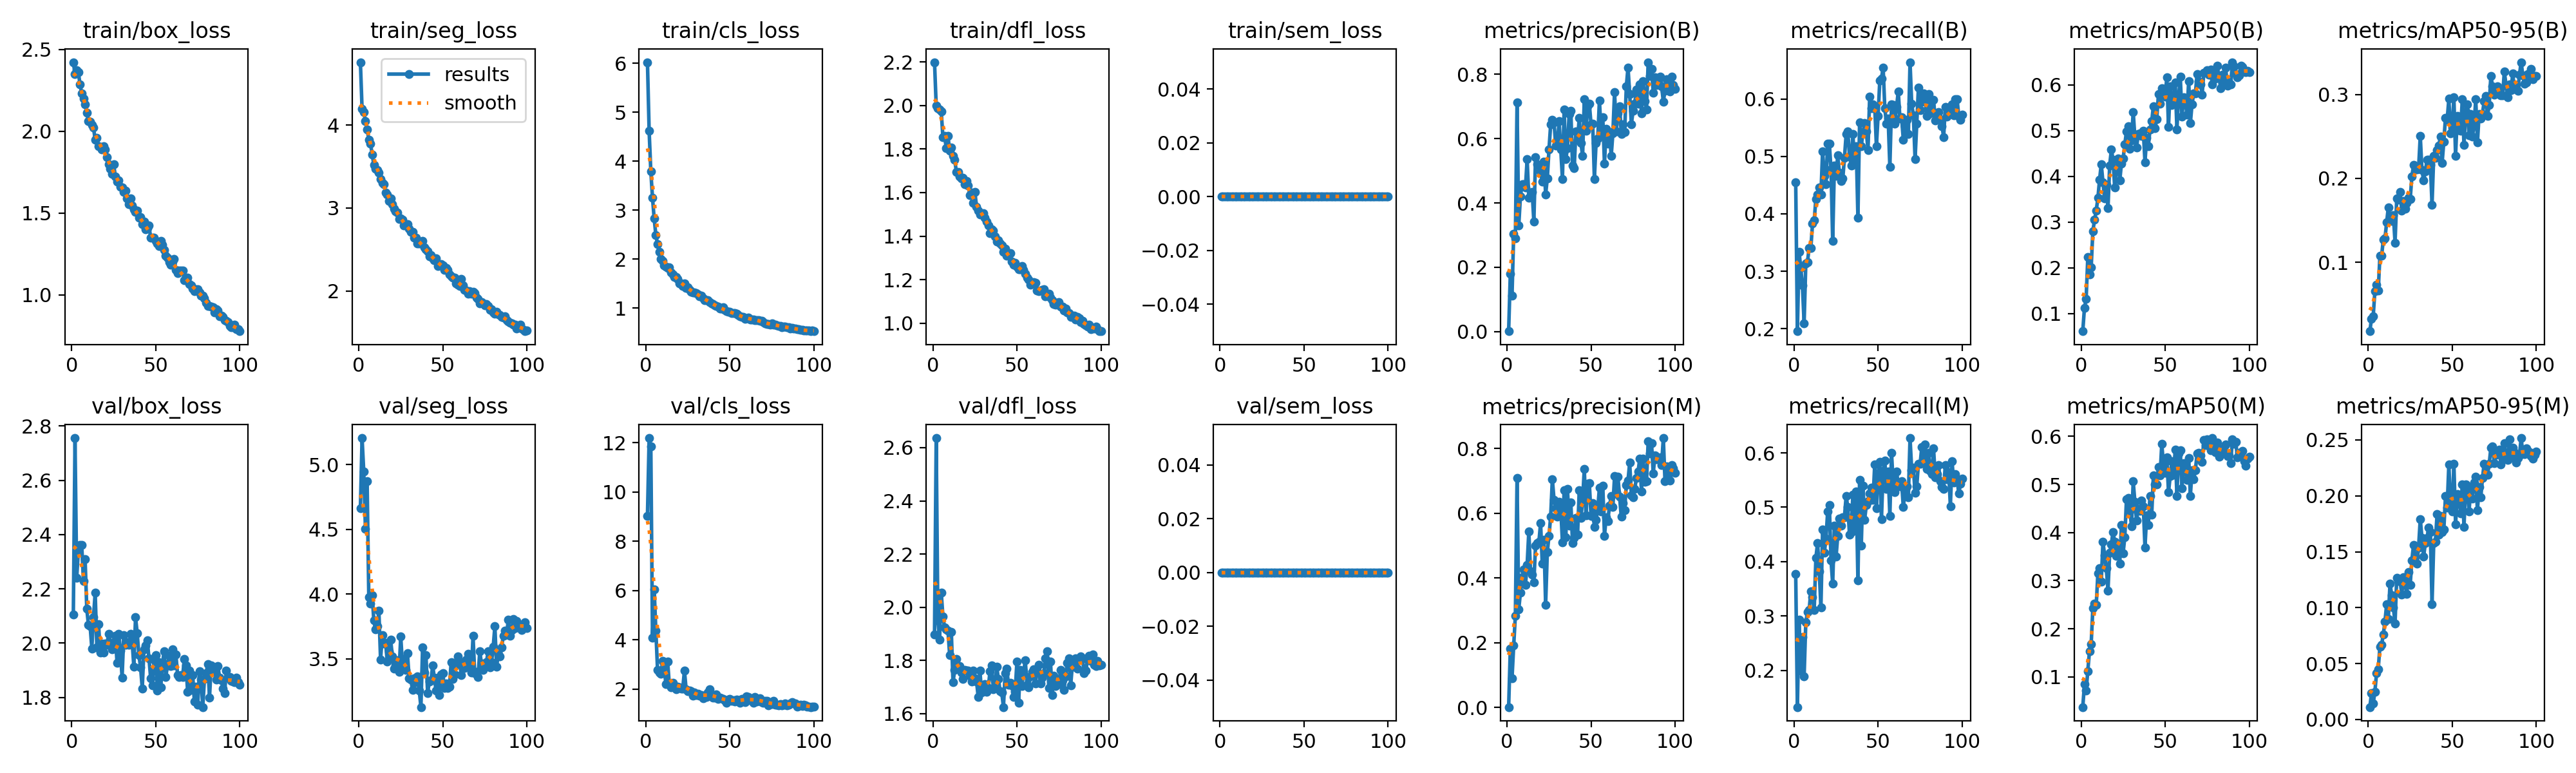

The table this chart was drawn from, first rows:
epoch, time, train/box_loss, train/seg_loss, train/cls_loss, train/dfl_loss, train/sem_loss, metrics/precision(B), metrics/recall(B), metrics/mAP50(B), metrics/mAP50-95(B), metrics/precision(M), metrics/recall(M), metrics/mAP50(M), metrics/mAP50-95(M), val/box_loss, val/seg_loss, val/cls_loss, val/dfl_loss, val/sem_loss, lr/pg0, lr/pg1, lr/pg2
1, 33.09, 2.422, 4.76, 6.025, 2.199, 0, 0.00142, 0.4546, 0.06171, 0.01764, 0.00125, 0.3773, 0.03732, 0.01111, 2.107, 4.663, 9.026, 1.897, 0, 0.0005461, 0.0005461, 0.0005461
2, 51.4, 2.349, 4.195, 4.618, 2, 0, 0.1802, 0.1955, 0.1128, 0.03271, 0.1812, 0.1324, 0.08481, 0.02363, 2.756, 5.206, 12.19, 2.636, 0, 0.001091, 0.001091, 0.001091
3, 69.34, 2.371, 4.161, 3.795, 1.987, 0, 0.1118, 0.3341, 0.1324, 0.0355, 0.09013, 0.2932, 0.07103, 0.01411, 2.241, 4.945, 11.84, 1.952, 0, 0.001625, 0.001625, 0.001625
4, 86.95, 2.36, 4.052, 3.253, 1.982, 0, 0.3038, 0.3052, 0.2243, 0.0652, 0.191, 0.1997, 0.1124, 0.02491, 2.34, 4.505, 4.089, 1.878, 0, 0.001617, 0.001617, 0.001617
5, 104.7, 2.284, 3.95, 2.826, 1.973, 0, 0.2894, 0.275, 0.1865, 0.07327, 0.2837, 0.2614, 0.1539, 0.04137, 2.362, 4.871, 6.043, 2.055, 0, 0.001601, 0.001601, 0.001601
6, 122.2, 2.23, 3.827, 2.494, 1.854, 0, 0.7115, 0.2091, 0.2011, 0.06585, 0.7087, 0.1889, 0.1686, 0.04512, 2.361, 3.974, 4.366, 1.966, 0, 0.001584, 0.001584, 0.001584
7, 139.8, 2.198, 3.777, 2.303, 1.86, 0, 0.3291, 0.3136, 0.2807, 0.108, 0.3029, 0.2886, 0.2429, 0.06535, 2.23, 3.925, 2.785, 1.924, 0, 0.001568, 0.001568, 0.001568
8, 158.2, 2.162, 3.649, 2.146, 1.804, 0, 0.4192, 0.3162, 0.305, 0.1076, 0.354, 0.3068, 0.2519, 0.06682, 2.31, 3.993, 2.66, 1.916, 0, 0.001551, 0.001551, 0.001551
9, 176.6, 2.115, 3.521, 2.001, 1.861, 0, 0.4584, 0.3409, 0.3255, 0.1265, 0.4017, 0.3114, 0.2492, 0.07617, 2.127, 3.794, 2.61, 1.913, 0, 0.001535, 0.001535, 0.001535
10, 195, 2.06, 3.47, 1.961, 1.792, 0, 0.4578, 0.3402, 0.3528, 0.1283, 0.4265, 0.3454, 0.316, 0.08747, 2.066, 3.727, 3.131, 1.821, 0, 0.001518, 0.001518, 0.001518
11, 213, 2.058, 3.462, 1.873, 1.806, 0, 0.4475, 0.3827, 0.3933, 0.1474, 0.378, 0.3341, 0.3255, 0.1032, 2.064, 3.751, 2.812, 1.908, 0, 0.001502, 0.001502, 0.001502
12, 231.2, 2.039, 3.43, 1.849, 1.77, 0, 0.5355, 0.3886, 0.4269, 0.1656, 0.4407, 0.3114, 0.2976, 0.09, 1.981, 3.87, 2.192, 1.718, 0, 0.001485, 0.001485, 0.001485
13, 249.3, 2.021, 3.348, 1.825, 1.75, 0, 0.4154, 0.4261, 0.3872, 0.1524, 0.5435, 0.4068, 0.3813, 0.1218, 2.096, 3.493, 3.121, 1.765, 0, 0.001469, 0.001469, 0.001469
14, 267.6, 1.948, 3.305, 1.837, 1.696, 0, 0.42, 0.4341, 0.3519, 0.1493, 0.42, 0.4341, 0.3526, 0.1113, 2.186, 3.681, 2.187, 1.805, 0, 0.001452, 0.001452, 0.001452
15, 286.1, 1.96, 3.288, 1.722, 1.696, 0, 0.4333, 0.4455, 0.3819, 0.1565, 0.4106, 0.3824, 0.3257, 0.1004, 1.984, 3.62, 2.073, 1.776, 0, 0.001436, 0.001436, 0.001436
16, 304.3, 1.908, 3.184, 1.682, 1.673, 0, 0.3419, 0.4341, 0.3309, 0.1233, 0.387, 0.3159, 0.2798, 0.08594, 2.07, 3.624, 2.247, 1.779, 0, 0.001419, 0.001419, 0.001419
17, 322.6, 1.905, 3.161, 1.638, 1.666, 0, 0.5429, 0.5091, 0.4235, 0.1759, 0.4996, 0.4591, 0.3582, 0.1268, 1.966, 3.476, 2.119, 1.754, 0, 0.001403, 0.001403, 0.001403
18, 340.8, 1.89, 3.082, 1.629, 1.667, 0, 0.5193, 0.4659, 0.4589, 0.1747, 0.508, 0.4159, 0.3756, 0.124, 1.998, 3.56, 1.986, 1.73, 0, 0.001386, 0.001386, 0.001386
19, 358.9, 1.907, 3.117, 1.591, 1.638, 0, 0.5151, 0.4521, 0.4371, 0.1835, 0.5109, 0.4422, 0.4014, 0.124, 1.966, 3.645, 2.093, 1.765, 0, 0.00137, 0.00137, 0.00137
20, 376.3, 1.887, 3.047, 1.507, 1.653, 0, 0.4981, 0.5227, 0.3754, 0.1615, 0.5697, 0.4919, 0.3806, 0.1119, 1.999, 3.519, 2.079, 1.761, 0, 0.001353, 0.001353, 0.001353
21, 394.9, 1.842, 2.993, 1.506, 1.632, 0, 0.4664, 0.5227, 0.4183, 0.1734, 0.4444, 0.5046, 0.3517, 0.1273, 1.995, 3.421, 2.008, 1.761, 0, 0.001337, 0.001337, 0.001337
22, 413.3, 1.797, 2.963, 1.45, 1.588, 0, 0.5288, 0.4773, 0.4392, 0.1638, 0.5187, 0.4023, 0.3709, 0.1203, 2.035, 3.451, 2.024, 1.742, 0, 0.00132, 0.00132, 0.00132
23, 431.6, 1.768, 2.949, 1.497, 1.6, 0, 0.4268, 0.3523, 0.3908, 0.1709, 0.3177, 0.3594, 0.3359, 0.1123, 2.001, 3.485, 2.745, 1.72, 0, 0.001304, 0.001304, 0.001304
24, 449.8, 1.738, 2.869, 1.407, 1.553, 0, 0.4764, 0.4841, 0.4283, 0.1772, 0.4805, 0.4659, 0.4155, 0.1318, 1.977, 3.398, 1.985, 1.761, 0, 0.001287, 0.001287, 0.001287
25, 468.1, 1.797, 2.874, 1.422, 1.604, 0, 0.5663, 0.4659, 0.4389, 0.175, 0.5298, 0.4091, 0.3573, 0.1203, 2.004, 3.671, 1.906, 1.733, 0, 0.001271, 0.001271, 0.001271
26, 486.3, 1.721, 2.856, 1.374, 1.534, 0, 0.6442, 0.5018, 0.47, 0.202, 0.5902, 0.4472, 0.3905, 0.1425, 2.027, 3.458, 1.926, 1.722, 0, 0.001254, 0.001254, 0.001254
27, 504.1, 1.692, 2.79, 1.335, 1.518, 0, 0.6582, 0.4713, 0.4985, 0.2159, 0.7048, 0.4795, 0.4697, 0.1562, 1.929, 3.498, 1.918, 1.662, 0, 0.001238, 0.001238, 0.001238
28, 521.9, 1.701, 2.79, 1.312, 1.5, 0, 0.6498, 0.4568, 0.5101, 0.2135, 0.6416, 0.4659, 0.4718, 0.1449, 2.034, 3.412, 1.724, 1.762, 0, 0.001221, 0.001221, 0.001221
29, 540.3, 1.661, 2.802, 1.32, 1.501, 0, 0.5788, 0.4614, 0.4598, 0.2105, 0.615, 0.4813, 0.4456, 0.1394, 1.973, 3.54, 1.861, 1.679, 0, 0.001205, 0.001205, 0.001205
30, 558.5, 1.656, 2.75, 1.298, 1.504, 0, 0.5803, 0.4977, 0.4793, 0.2117, 0.5893, 0.4818, 0.4134, 0.1538, 1.874, 3.348, 1.749, 1.689, 0, 0.001188, 0.001188, 0.001188
31, 576.4, 1.629, 2.709, 1.285, 1.484, 0, 0.6535, 0.5386, 0.5414, 0.2506, 0.6342, 0.5204, 0.5062, 0.1794, 2.029, 3.338, 1.801, 1.712, 0, 0.001172, 0.001172, 0.001172
32, 594.9, 1.636, 2.708, 1.24, 1.467, 0, 0.5662, 0.5436, 0.4851, 0.2099, 0.6174, 0.5, 0.4638, 0.1625, 1.993, 3.261, 1.726, 1.683, 0, 0.001155, 0.001155, 0.001155
33, 612.9, 1.588, 2.644, 1.249, 1.448, 0, 0.4745, 0.5, 0.463, 0.1974, 0.5095, 0.45, 0.4253, 0.1458, 2.003, 3.348, 1.76, 1.698, 0, 0.001139, 0.001139, 0.001139
34, 630.7, 1.553, 2.641, 1.198, 1.415, 0, 0.6901, 0.4847, 0.4935, 0.2081, 0.6711, 0.4546, 0.4495, 0.1576, 1.994, 3.321, 1.612, 1.76, 0, 0.001122, 0.001122, 0.001122
35, 648.9, 1.59, 2.575, 1.16, 1.431, 0, 0.5361, 0.5386, 0.4939, 0.222, 0.5258, 0.5227, 0.4446, 0.1622, 2.035, 3.361, 1.722, 1.781, 0, 0.001106, 0.001106, 0.001106
36, 667.1, 1.545, 2.575, 1.16, 1.426, 0, 0.5703, 0.4886, 0.4887, 0.2219, 0.6753, 0.4636, 0.4667, 0.1715, 2.005, 3.255, 1.689, 1.693, 0, 0.001089, 0.001089, 0.001089
37, 684.6, 1.52, 2.57, 1.155, 1.4, 0, 0.6769, 0.5182, 0.5, 0.2164, 0.5618, 0.5295, 0.4548, 0.1673, 1.913, 3.126, 1.853, 1.699, 0, 0.001073, 0.001073, 0.001073
38, 702.3, 1.505, 2.603, 1.119, 1.375, 0, 0.6867, 0.3937, 0.4315, 0.1686, 0.6328, 0.3659, 0.3694, 0.1033, 2.096, 3.586, 1.991, 1.776, 0, 0.001056, 0.001056, 0.001056
39, 720.7, 1.516, 2.523, 1.1, 1.382, 0, 0.5155, 0.5591, 0.4843, 0.2272, 0.507, 0.55, 0.4355, 0.1576, 2.037, 3.393, 1.728, 1.731, 0, 0.00104, 0.00104, 0.00104
40, 738.6, 1.47, 2.499, 1.08, 1.365, 0, 0.5086, 0.5182, 0.4663, 0.2248, 0.5229, 0.4295, 0.4164, 0.1592, 1.957, 3.526, 1.65, 1.685, 0, 0.001023, 0.001023, 0.001023
41, 756.6, 1.473, 2.48, 1.051, 1.357, 0, 0.6231, 0.5417, 0.503, 0.2335, 0.5859, 0.5402, 0.4767, 0.1835, 1.911, 3.232, 1.638, 1.679, 0, 0.001007, 0.001007, 0.001007
42, 774.1, 1.43, 2.419, 1.045, 1.328, 0, 0.5957, 0.5585, 0.5203, 0.239, 0.5333, 0.4773, 0.4369, 0.1652, 1.834, 3.325, 1.771, 1.625, 0, 0.0009904, 0.0009904, 0.0009904
43, 792.5, 1.449, 2.435, 1.029, 1.343, 0, 0.664, 0.5436, 0.5535, 0.2496, 0.6706, 0.5038, 0.5182, 0.182, 1.977, 3.333, 1.606, 1.752, 0, 0.0009739, 0.0009739, 0.0009739
44, 810.1, 1.4, 2.389, 0.9915, 1.309, 0, 0.5853, 0.5115, 0.5054, 0.2187, 0.5853, 0.5115, 0.4995, 0.1676, 1.991, 3.446, 1.662, 1.769, 0, 0.0009574, 0.0009574, 0.0009574
45, 828.3, 1.406, 2.37, 0.9827, 1.315, 0, 0.5468, 0.6046, 0.5255, 0.2436, 0.6417, 0.525, 0.5002, 0.1697, 2.009, 3.352, 1.63, 1.708, 0, 0.0009409, 0.0009409, 0.0009409
46, 847, 1.424, 2.394, 1.015, 1.323, 0, 0.7216, 0.5841, 0.5796, 0.2725, 0.7362, 0.5364, 0.5361, 0.1996, 1.945, 3.255, 1.588, 1.717, 0, 0.0009244, 0.0009244, 0.0009244
47, 865.4, 1.348, 2.302, 0.9591, 1.282, 0, 0.6237, 0.5909, 0.5592, 0.2698, 0.5931, 0.5136, 0.5194, 0.1896, 1.87, 3.354, 1.537, 1.706, 0, 0.0009078, 0.0009078, 0.0009078
48, 883.8, 1.349, 2.325, 0.9306, 1.268, 0, 0.6997, 0.5874, 0.5923, 0.2949, 0.6904, 0.579, 0.5845, 0.2283, 1.843, 3.219, 1.451, 1.664, 0, 0.0008913, 0.0008913, 0.0008913
49, 902.1, 1.348, 2.324, 0.9292, 1.276, 0, 0.7077, 0.5182, 0.592, 0.2539, 0.6921, 0.4977, 0.5406, 0.1897, 1.938, 3.379, 1.574, 1.683, 0, 0.0008748, 0.0008748, 0.0008748
50, 920.3, 1.331, 2.308, 0.9179, 1.26, 0, 0.6448, 0.5705, 0.5738, 0.2606, 0.5922, 0.5625, 0.5247, 0.1862, 1.956, 3.389, 1.602, 1.795, 0, 0.0008583, 0.0008583, 0.0008583
51, 937.9, 1.312, 2.252, 0.8971, 1.248, 0, 0.6455, 0.6318, 0.6172, 0.2965, 0.6314, 0.5833, 0.5566, 0.2289, 1.826, 3.275, 1.524, 1.641, 0, 0.0008418, 0.0008418, 0.0008418
52, 955.3, 1.297, 2.276, 0.8973, 1.247, 0, 0.4746, 0.6357, 0.5088, 0.2272, 0.5584, 0.4776, 0.4839, 0.1745, 1.93, 3.308, 1.537, 1.766, 0, 0.0008253, 0.0008253, 0.0008253
53, 973.4, 1.33, 2.251, 0.8983, 1.262, 0, 0.5868, 0.6548, 0.5966, 0.2744, 0.5805, 0.5674, 0.5172, 0.2017, 1.838, 3.274, 1.505, 1.704, 0, 0.0008088, 0.0008088, 0.0008088
54, 992, 1.306, 2.197, 0.889, 1.244, 0, 0.6001, 0.5841, 0.5559, 0.2576, 0.6122, 0.5864, 0.5486, 0.1996, 1.924, 3.284, 1.564, 1.759, 0, 0.0007923, 0.0007923, 0.0007923
55, 1010, 1.272, 2.173, 0.854, 1.228, 0, 0.7189, 0.5568, 0.5735, 0.2565, 0.6794, 0.5341, 0.5207, 0.184, 1.97, 3.474, 1.559, 1.8, 0, 0.0007758, 0.0007758, 0.0007758
56, 1028, 1.238, 2.16, 0.8365, 1.209, 0, 0.6175, 0.566, 0.6059, 0.2942, 0.6054, 0.5662, 0.5722, 0.2102, 1.875, 3.345, 1.448, 1.708, 0, 0.0007593, 0.0007593, 0.0007593
57, 1046, 1.228, 2.161, 0.8187, 1.201, 0, 0.6666, 0.4818, 0.5032, 0.2396, 0.6853, 0.4841, 0.4763, 0.1724, 1.919, 3.377, 1.6, 1.698, 0, 0.0007428, 0.0007428, 0.0007428
58, 1063, 1.199, 2.09, 0.8123, 1.178, 0, 0.5211, 0.5909, 0.5733, 0.2802, 0.5299, 0.6, 0.5644, 0.21, 1.954, 3.454, 1.527, 1.74, 0, 0.0007263, 0.0007263, 0.0007263
59, 1081, 1.184, 2.074, 0.7831, 1.181, 0, 0.6297, 0.5896, 0.618, 0.2886, 0.5876, 0.5428, 0.5708, 0.2087, 1.916, 3.516, 1.479, 1.758, 0, 0.0007098, 0.0007098, 0.0007098
60, 1100, 1.205, 2.059, 0.7884, 1.189, 0, 0.5844, 0.5568, 0.5312, 0.2514, 0.5764, 0.5277, 0.4926, 0.1863, 1.977, 3.478, 1.695, 1.766, 0, 0.0006933, 0.0006933, 0.0006933
... 40 more rows
